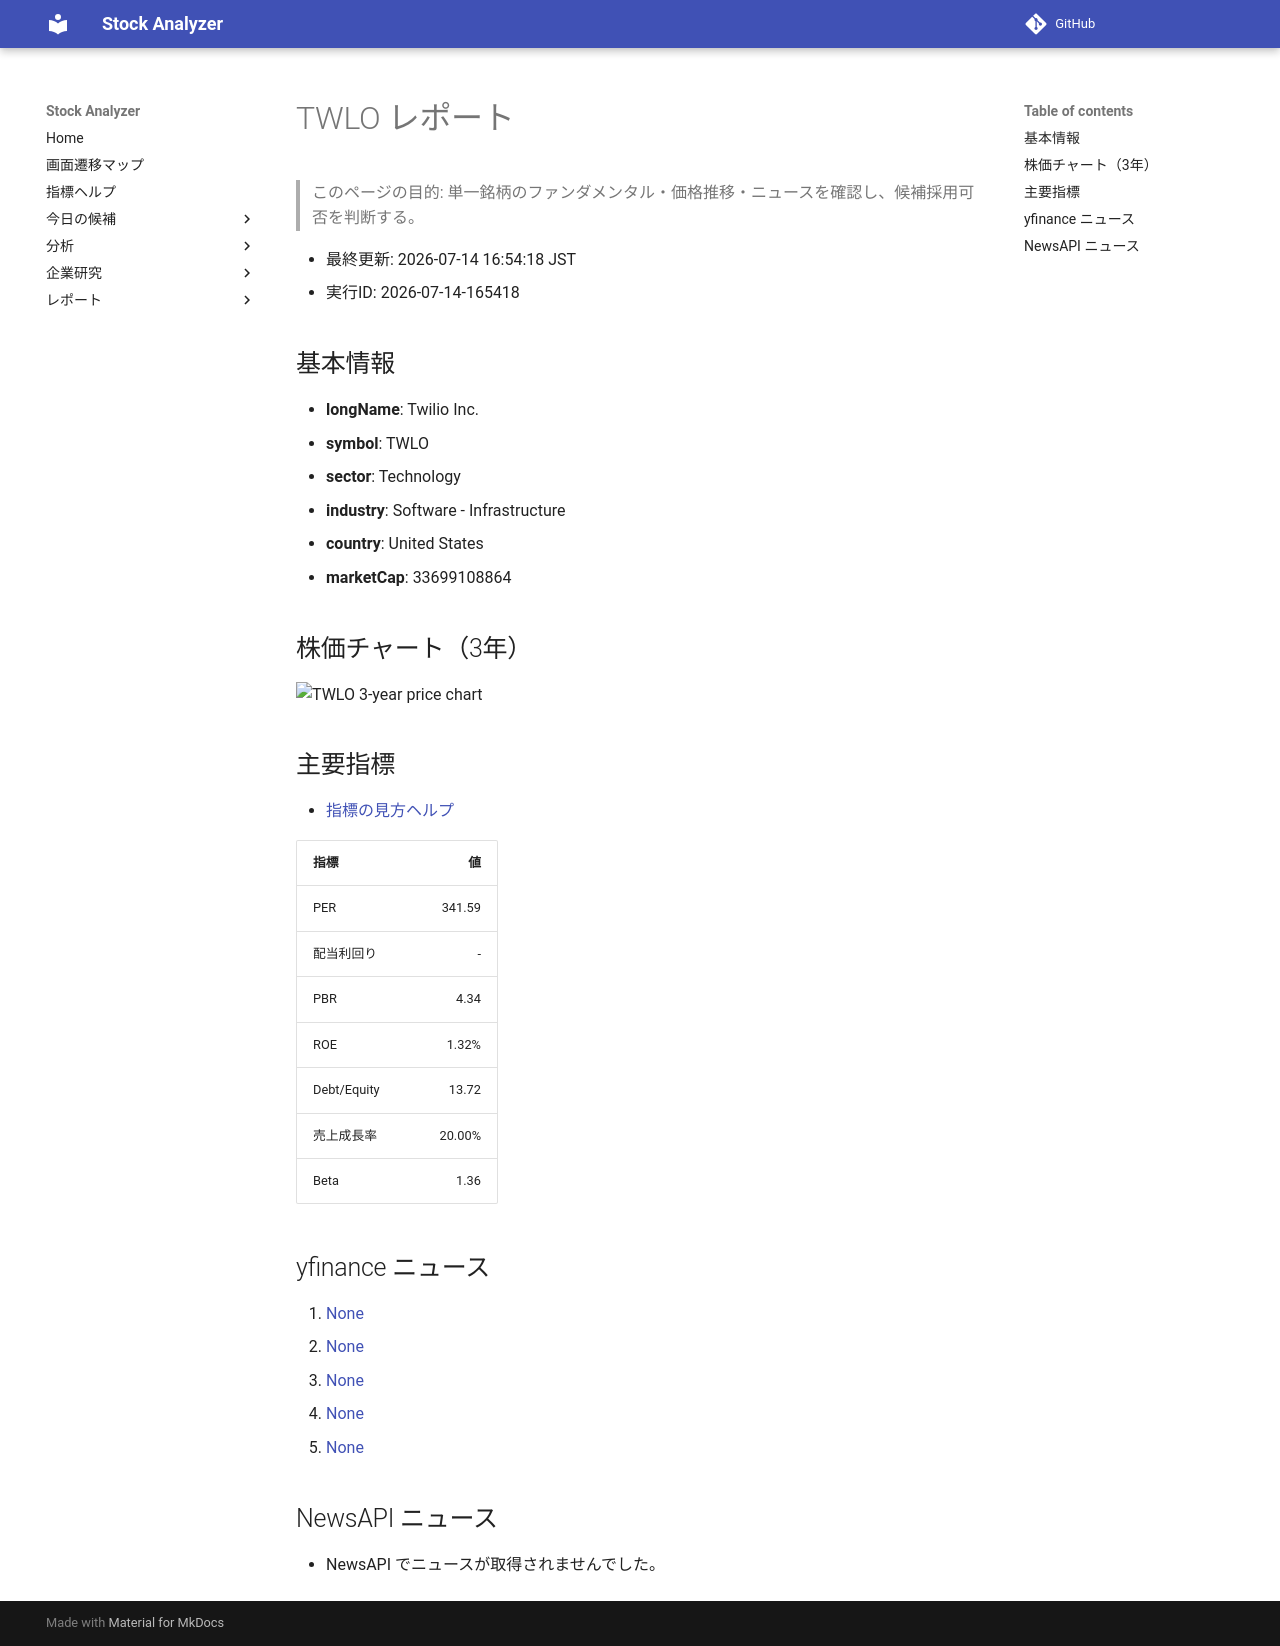

repository: Yumi-note/Making-APP · page: stocks/2026-07-14/165418/TWLO/index.html · generator: mkdocs

# TWLO レポート

> このページの目的: 単一銘柄のファンダメンタル・価格推移・ニュースを確認し、候補採用可否を判断する。

- 最終更新: 2026-07-14 16:54:18 JST
- 実行ID: 2026-07-14-165418

## 基本情報

- **longName**: Twilio Inc.
- **symbol**: TWLO
- **sector**: Technology
- **industry**: Software - Infrastructure
- **country**: United States
- **marketCap**: 33699108864

## 株価チャート（3年）

![TWLO 3-year price chart](TWLO_3y.png)

## 主要指標

- [指標の見方ヘルプ](../../../../indicators.md)

| 指標 | 値 |
|---|---:|
| PER | 341.59 |
| 配当利回り | - |
| PBR | 4.34 |
| ROE | 1.32% |
| Debt/Equity | 13.72 |
| 売上成長率 | 20.00% |
| Beta | 1.36 |

## yfinance ニュース

1. [None](None)
2. [None](None)
3. [None](None)
4. [None](None)
5. [None](None)

## NewsAPI ニュース

- NewsAPI でニュースが取得されませんでした。
